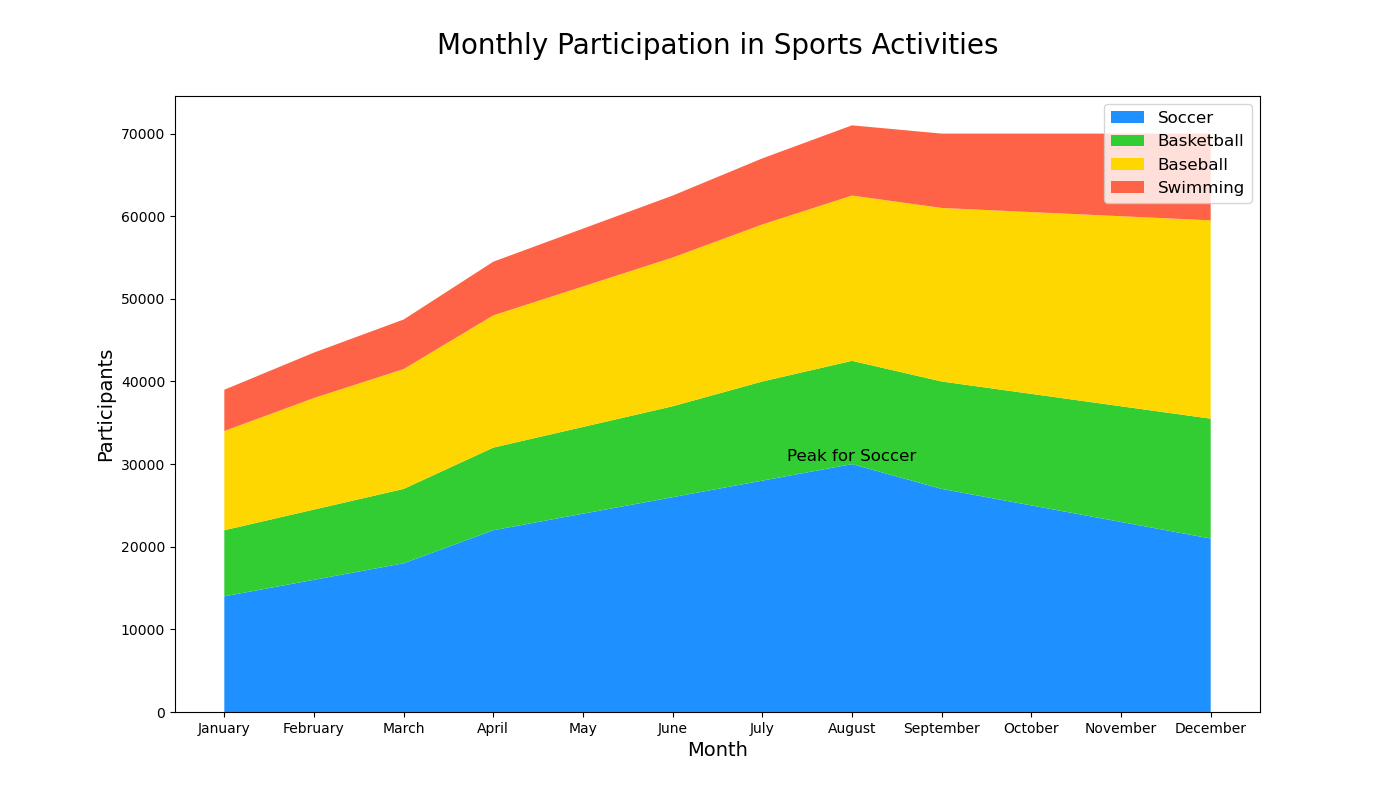

Values plotted in this chart, from the file beside it:
Month, Soccer, Basketball, Baseball, Swimming
January, 14000, 8000, 12000, 5000
February, 16000, 8500, 13500, 5500
March, 18000, 9000, 14500, 6000
April, 22000, 10000, 16000, 6500
May, 24000, 10500, 17000, 7000
June, 26000, 11000, 18000, 7500
July, 28000, 12000, 19000, 8000
August, 30000, 12500, 20000, 8500
September, 27000, 13000, 21000, 9000
October, 25000, 13500, 22000, 9500
November, 23000, 14000, 23000, 10000
December, 21000, 14500, 24000, 10500
